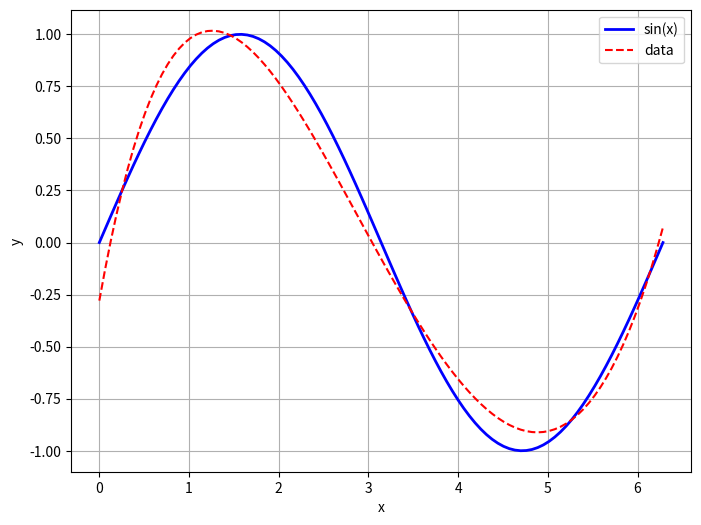

Generate this figure with matplotlib:
import numpy as np
import matplotlib.pyplot as plt

# 生成数据
x = np.linspace(0, 2 * np.pi, 100)  # 在0到2π范围内生成100个点
y = np.sin(x)  # 对应的y值为sin(x)

# 对输入数据进行标准化 (均值为0，标准差为1)
x_mean = np.mean(x)
x_std = np.std(x)
x_standardized = (x - x_mean) / x_std

# 初始化参数
theta = np.random.randn(6)


# 定义均方误差损失函数
def compute_cost(x, y, theta):
    m = len(y)
    pd = theta[0] + theta[1] * x + theta[2] * (x ** 2) + theta[3] * (x ** 3) + theta[4] * (x ** 4) + theta[
        5] * (x ** 5)
    return (1 / (2 * m)) * np.sum((pd - y) ** 2)


# 梯度下降算法
def gradient_descent(x, y, theta, eva, time):
    m = len(y)
    cost = np.zeros(time)
    for i in range(time):
        pd = theta[0] + theta[1] * x + theta[2] * (x ** 2) + theta[3] * (x ** 3) + theta[4] * (x ** 4) + theta[
            5] * (x ** 5)

        # 计算每个 theta 的梯度
        theta_0_grad = (1 / m) * np.sum(pd - y)
        theta_1_grad = (1 / m) * np.sum((pd - y) * x)
        theta_2_grad = (1 / m) * np.sum((pd - y) * (x ** 2))
        theta_3_grad = (1 / m) * np.sum((pd - y) * (x ** 3))
        theta_4_grad = (1 / m) * np.sum((pd - y) * (x ** 4))
        theta_5_grad = (1 / m) * np.sum((pd - y) * (x ** 5))

        # 更新参数
        theta[0] -= eva * theta_0_grad
        theta[1] -= eva * theta_1_grad
        theta[2] -= eva * theta_2_grad
        theta[3] -= eva * theta_3_grad
        theta[4] -= eva * theta_4_grad
        theta[5] -= eva * theta_5_grad
        cost[i] = compute_cost(x, y, theta)
    return theta, cost



eva = 1e-3  # 学习率
time = 50000  # 迭代次数

# 梯度下降
theta_gd, cost = gradient_descent(x_standardized, y, theta, eva, time)

# 预测结果
y_pd_gd = theta_gd[0] + theta_gd[1] * x_standardized + theta_gd[2] * (x_standardized ** 2) + \
            theta_gd[3] * (x_standardized ** 3) + theta_gd[4] * (x_standardized ** 4) + theta_gd[5] * (
                        x_standardized ** 5)

# 绘制拟合结果
plt.figure(figsize=(8, 6))
plt.plot(x, y, label='sin(x)', color='b', linewidth=2)
plt.plot(x, y_pd_gd, label='data', color='r', linestyle='--')
plt.legend()
plt.xlabel('x')
plt.ylabel('y')
plt.grid(True)
plt.show()

# 打印最终损失
print(f"在 {time} 次后的最终损失为: {cost[-1]}")
